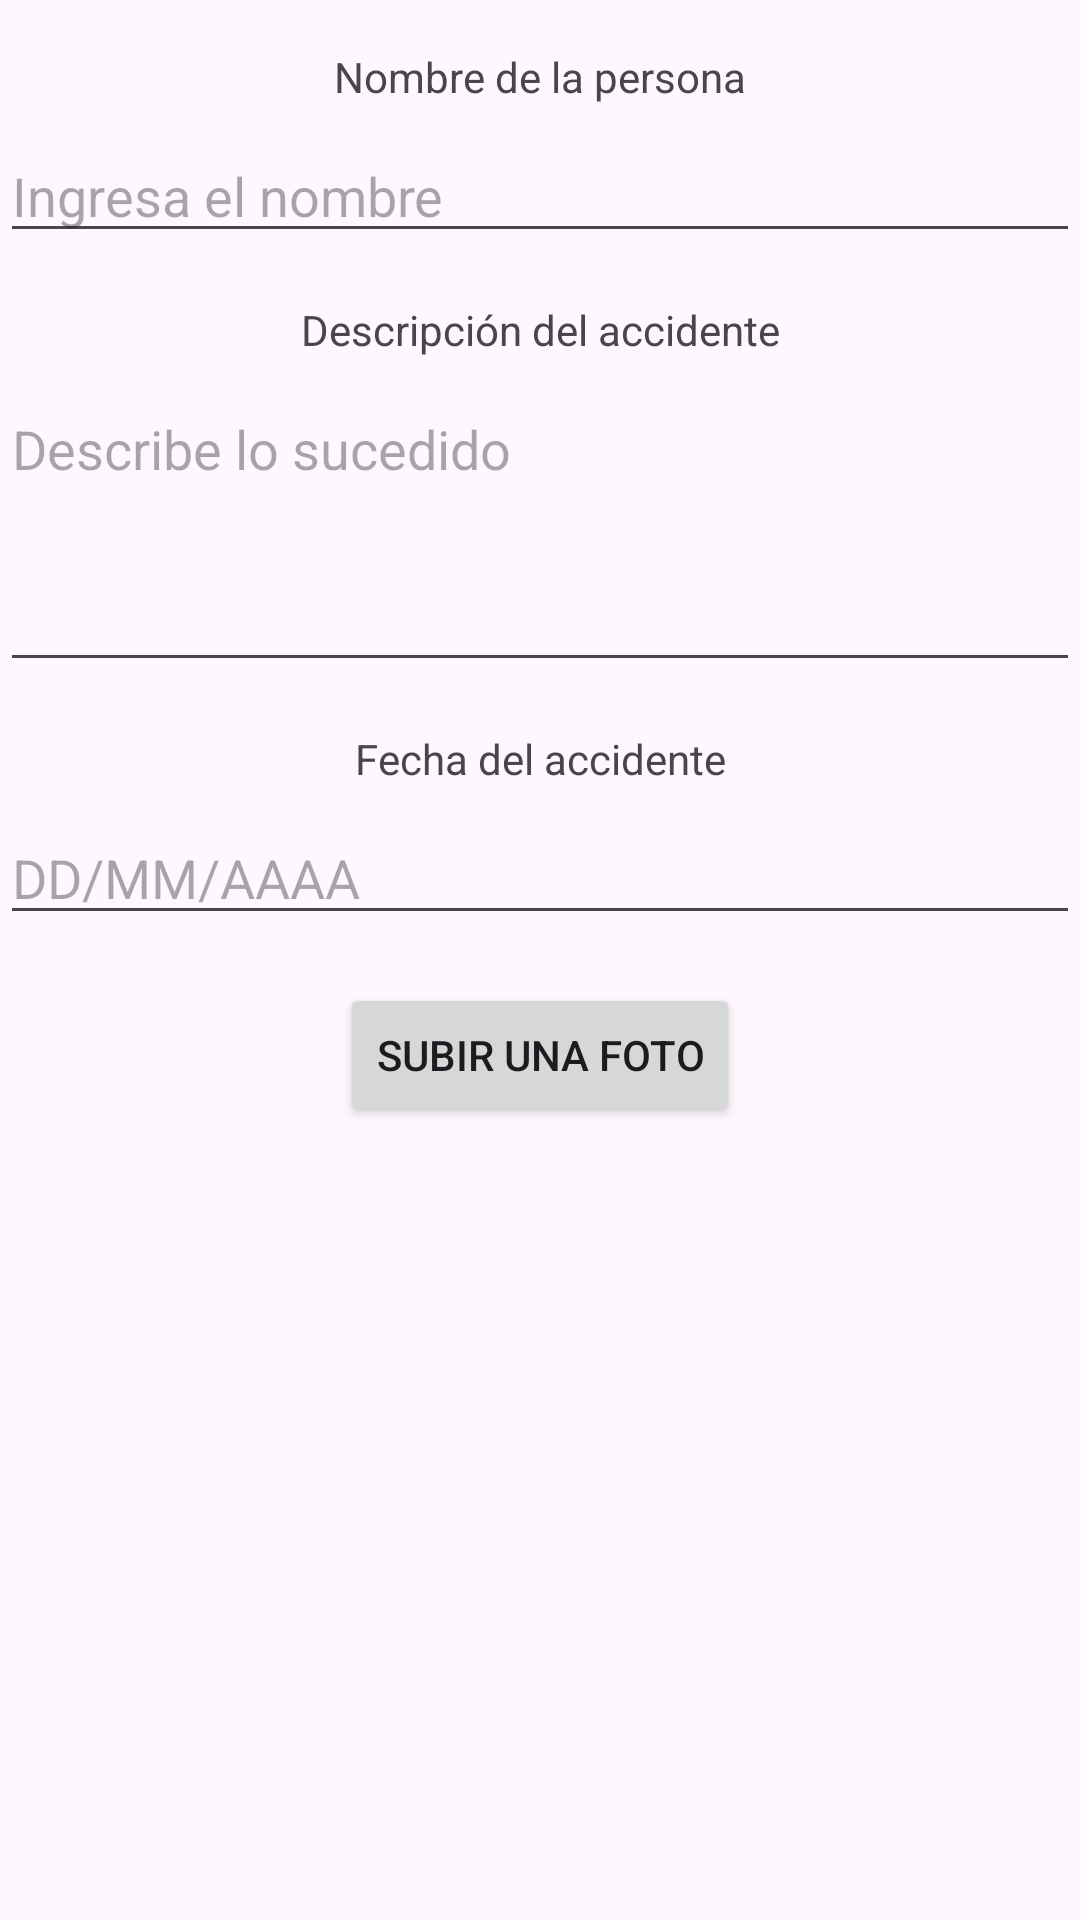

Here is an Android app screen rendered from its layout file. Give the layout XML and the strings, colors and styles it references.
<!-- AndroidManifest.xml: application theme Theme.Proshield -->
<!-- res/layout/fragment_emergencia.xml -->
<?xml version="1.0" encoding="utf-8"?>
<androidx.constraintlayout.widget.ConstraintLayout xmlns:android="http://schemas.android.com/apk/res/android"
    xmlns:app="http://schemas.android.com/apk/res-auto"
    xmlns:tools="http://schemas.android.com/tools"
    android:layout_width="match_parent"
    android:layout_height="match_parent"
    tools:context=".emergencia">

    
    <TextView
        android:id="@+id/textViewNombre"
        android:layout_width="wrap_content"
        android:layout_height="wrap_content"
        android:layout_marginTop="16dp"
        android:text="Nombre de la persona"
        app:layout_constraintStart_toStartOf="parent"
        app:layout_constraintTop_toTopOf="parent"
        app:layout_constraintEnd_toEndOf="parent" />

    <EditText
        android:id="@+id/editTextNombre"
        android:layout_width="0dp"
        android:layout_height="wrap_content"
        android:layout_marginTop="8dp"
        android:hint="Ingresa el nombre"
        app:layout_constraintTop_toBottomOf="@+id/textViewNombre"
        app:layout_constraintStart_toStartOf="parent"
        app:layout_constraintEnd_toEndOf="parent"
        app:layout_constraintWidth_default="spread" />

    
    <TextView
        android:id="@+id/textViewDescripcion"
        android:layout_width="wrap_content"
        android:layout_height="wrap_content"
        android:layout_marginTop="16dp"
        android:text="Descripción del accidente"
        app:layout_constraintTop_toBottomOf="@+id/editTextNombre"
        app:layout_constraintStart_toStartOf="parent"
        app:layout_constraintEnd_toEndOf="parent" />

    <EditText
        android:id="@+id/editTextDescripcion"
        android:layout_width="0dp"
        android:layout_height="wrap_content"
        android:layout_marginTop="8dp"
        android:hint="Describe lo sucedido"
        android:minHeight="100dp"
        android:gravity="top"
        android:inputType="textMultiLine"
        app:layout_constraintTop_toBottomOf="@+id/textViewDescripcion"
        app:layout_constraintStart_toStartOf="parent"
        app:layout_constraintEnd_toEndOf="parent"
        app:layout_constraintWidth_default="spread" />

    
    <TextView
        android:id="@+id/textViewFecha"
        android:layout_width="wrap_content"
        android:layout_height="wrap_content"
        android:layout_marginTop="16dp"
        android:text="Fecha del accidente"
        app:layout_constraintTop_toBottomOf="@+id/editTextDescripcion"
        app:layout_constraintStart_toStartOf="parent"
        app:layout_constraintEnd_toEndOf="parent" />

    <EditText
        android:id="@+id/editTextFecha"
        android:layout_width="0dp"
        android:layout_height="wrap_content"
        android:layout_marginTop="8dp"
        android:hint="DD/MM/AAAA"
        android:inputType="date"
        app:layout_constraintTop_toBottomOf="@+id/textViewFecha"
        app:layout_constraintStart_toStartOf="parent"
        app:layout_constraintEnd_toEndOf="parent"
        app:layout_constraintWidth_default="spread" />

    
    <Button
        android:id="@+id/btnSubirFoto"
        android:layout_width="wrap_content"
        android:layout_height="wrap_content"
        android:layout_marginTop="16dp"
        android:text="Subir una foto"
        app:layout_constraintTop_toBottomOf="@+id/editTextFecha"
        app:layout_constraintStart_toStartOf="parent"
        app:layout_constraintEnd_toEndOf="parent" />

    
    <ImageView
        android:id="@+id/imageViewFoto"
        android:layout_width="200dp"
        android:layout_height="200dp"
        android:layout_marginTop="16dp"
        android:contentDescription="Foto del accidente"
        android:scaleType="centerCrop"
        app:layout_constraintTop_toBottomOf="@+id/btnSubirFoto"
        app:layout_constraintStart_toStartOf="parent"
        app:layout_constraintEnd_toEndOf="parent" />
</androidx.constraintlayout.widget.ConstraintLayout>
<!-- resources referenced by this layout -->
<resources>
  <style name="Theme.Proshield" parent="Base.Theme.Proshield" />
  <style name="Base.Theme.Proshield" parent="Theme.Material3.DayNight.NoActionBar">
          
          
      </style>
</resources>
